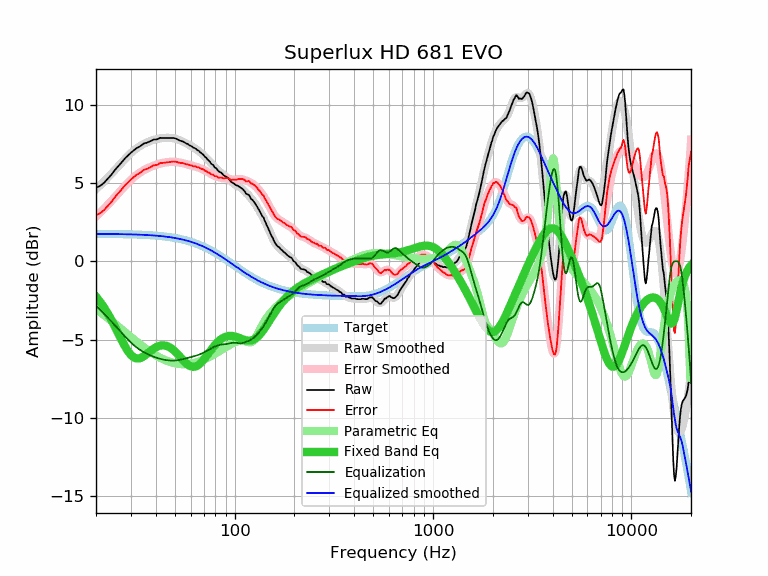

The file beside this chart, header and first rows:
frequency, raw, error, smoothed, error_smoothed, equalization, parametric_eq, equalized_raw, equalized_smoothed, target
20, 4.70, 2.95, 4.59, 2.85, -2.85, -2.26, 1.85, 1.74, 1.74
21, 4.81, 3.06, 4.85, 3.11, -3.11, -2.60, 1.70, 1.74, 1.74
22, 5.02, 3.28, 5.11, 3.37, -3.37, -2.97, 1.65, 1.74, 1.74
23, 5.29, 3.55, 5.36, 3.62, -3.62, -3.36, 1.67, 1.74, 1.74
24, 5.55, 3.81, 5.60, 3.86, -3.86, -3.79, 1.68, 1.74, 1.74
25, 5.85, 4.11, 5.84, 4.11, -4.11, -4.22, 1.74, 1.73, 1.73
26, 6.09, 4.36, 6.08, 4.35, -4.35, -4.65, 1.73, 1.73, 1.73
27, 6.33, 4.60, 6.31, 4.59, -4.59, -5.07, 1.74, 1.73, 1.73
28, 6.57, 4.84, 6.53, 4.81, -4.81, -5.44, 1.76, 1.72, 1.72
29, 6.75, 5.03, 6.73, 5.01, -5.01, -5.75, 1.74, 1.72, 1.72
30, 6.93, 5.21, 6.91, 5.19, -5.19, -5.99, 1.73, 1.71, 1.71
31, 7.08, 5.37, 7.07, 5.36, -5.36, -6.14, 1.72, 1.71, 1.71
32, 7.22, 5.52, 7.20, 5.50, -5.50, -6.21, 1.72, 1.70, 1.70
33, 7.30, 5.60, 7.32, 5.62, -5.62, -6.21, 1.67, 1.70, 1.70
34, 7.42, 5.73, 7.42, 5.73, -5.73, -6.15, 1.69, 1.69, 1.69
35, 7.53, 5.85, 7.51, 5.82, -5.82, -6.05, 1.70, 1.68, 1.68
36, 7.56, 5.88, 7.58, 5.91, -5.91, -5.93, 1.65, 1.67, 1.67
37, 7.63, 5.96, 7.64, 5.98, -5.98, -5.81, 1.65, 1.66, 1.66
38, 7.69, 6.03, 7.70, 6.04, -6.04, -5.69, 1.64, 1.65, 1.65
39, 7.77, 6.12, 7.74, 6.10, -6.10, -5.59, 1.67, 1.64, 1.64
40, 7.77, 6.13, 7.78, 6.15, -6.15, -5.50, 1.62, 1.63, 1.63
41, 7.80, 6.17, 7.82, 6.19, -6.19, -5.44, 1.60, 1.62, 1.62
42, 7.88, 6.27, 7.84, 6.23, -6.23, -5.39, 1.65, 1.61, 1.61
43, 7.87, 6.27, 7.86, 6.26, -6.26, -5.37, 1.60, 1.60, 1.60
44, 7.87, 6.28, 7.87, 6.29, -6.29, -5.38, 1.58, 1.58, 1.58
45, 7.87, 6.30, 7.88, 6.31, -6.31, -5.40, 1.56, 1.57, 1.57
46, 7.87, 6.31, 7.88, 6.33, -6.33, -5.44, 1.54, 1.55, 1.55
47, 7.87, 6.33, 7.88, 6.34, -6.34, -5.50, 1.53, 1.54, 1.54
48, 7.87, 6.35, 7.87, 6.35, -6.35, -5.57, 1.52, 1.52, 1.52
49, 7.87, 6.36, 7.85, 6.35, -6.35, -5.66, 1.52, 1.50, 1.50
50, 7.85, 6.36, 7.82, 6.34, -6.34, -5.76, 1.51, 1.48, 1.48
51, 7.81, 6.34, 7.79, 6.33, -6.33, -5.87, 1.48, 1.46, 1.46
52, 7.75, 6.30, 7.76, 6.32, -6.32, -5.98, 1.43, 1.44, 1.44
53, 7.70, 6.28, 7.72, 6.30, -6.30, -6.10, 1.40, 1.42, 1.42
54, 7.67, 6.27, 7.67, 6.27, -6.27, -6.21, 1.39, 1.40, 1.40
55, 7.64, 6.26, 7.63, 6.25, -6.25, -6.32, 1.39, 1.38, 1.38
56, 7.58, 6.23, 7.58, 6.22, -6.22, -6.43, 1.35, 1.35, 1.35
57, 7.52, 6.19, 7.53, 6.20, -6.20, -6.52, 1.32, 1.33, 1.33
58, 7.49, 6.19, 7.47, 6.17, -6.17, -6.60, 1.31, 1.30, 1.30
59, 7.41, 6.13, 7.42, 6.15, -6.15, -6.66, 1.26, 1.27, 1.27
60, 7.37, 6.12, 7.37, 6.13, -6.13, -6.71, 1.24, 1.24, 1.24
61, 7.32, 6.10, 7.32, 6.10, -6.10, -6.74, 1.22, 1.22, 1.22
62, 7.25, 6.06, 7.26, 6.08, -6.08, -6.74, 1.17, 1.19, 1.19
63, 7.22, 6.06, 7.21, 6.05, -6.05, -6.73, 1.16, 1.16, 1.16
64, 7.16, 6.03, 7.15, 6.03, -6.03, -6.71, 1.13, 1.12, 1.12
65, 7.09, 6.00, 7.09, 6.00, -6.00, -6.66, 1.09, 1.09, 1.09
66, 7.05, 5.99, 7.03, 5.97, -5.97, -6.60, 1.08, 1.06, 1.06
67, 6.96, 5.93, 6.96, 5.94, -5.94, -6.53, 1.02, 1.02, 1.02
68, 6.89, 5.90, 6.89, 5.90, -5.90, -6.45, 0.98, 0.99, 0.99
69, 6.84, 5.88, 6.82, 5.86, -5.86, -6.36, 0.97, 0.95, 0.95
70, 6.75, 5.83, 6.74, 5.82, -5.82, -6.26, 0.92, 0.92, 0.92
71, 6.65, 5.77, 6.66, 5.78, -5.78, -6.16, 0.86, 0.88, 0.88
72, 6.60, 5.75, 6.58, 5.74, -5.74, -6.06, 0.86, 0.84, 0.84
73, 6.49, 5.68, 6.50, 5.70, -5.70, -5.96, 0.79, 0.81, 0.81
74, 6.43, 5.66, 6.42, 5.65, -5.65, -5.86, 0.77, 0.77, 0.77
75, 6.36, 5.63, 6.34, 5.61, -5.61, -5.76, 0.75, 0.73, 0.73
76, 6.24, 5.55, 6.26, 5.57, -5.57, -5.66, 0.67, 0.69, 0.69
77, 6.18, 5.53, 6.18, 5.53, -5.53, -5.56, 0.64, 0.65, 0.65
78, 6.15, 5.54, 6.11, 5.50, -5.50, -5.47, 0.65, 0.61, 0.61
79, 6.01, 5.44, 6.03, 5.46, -5.46, -5.39, 0.54, 0.57, 0.57
... 553 more rows
